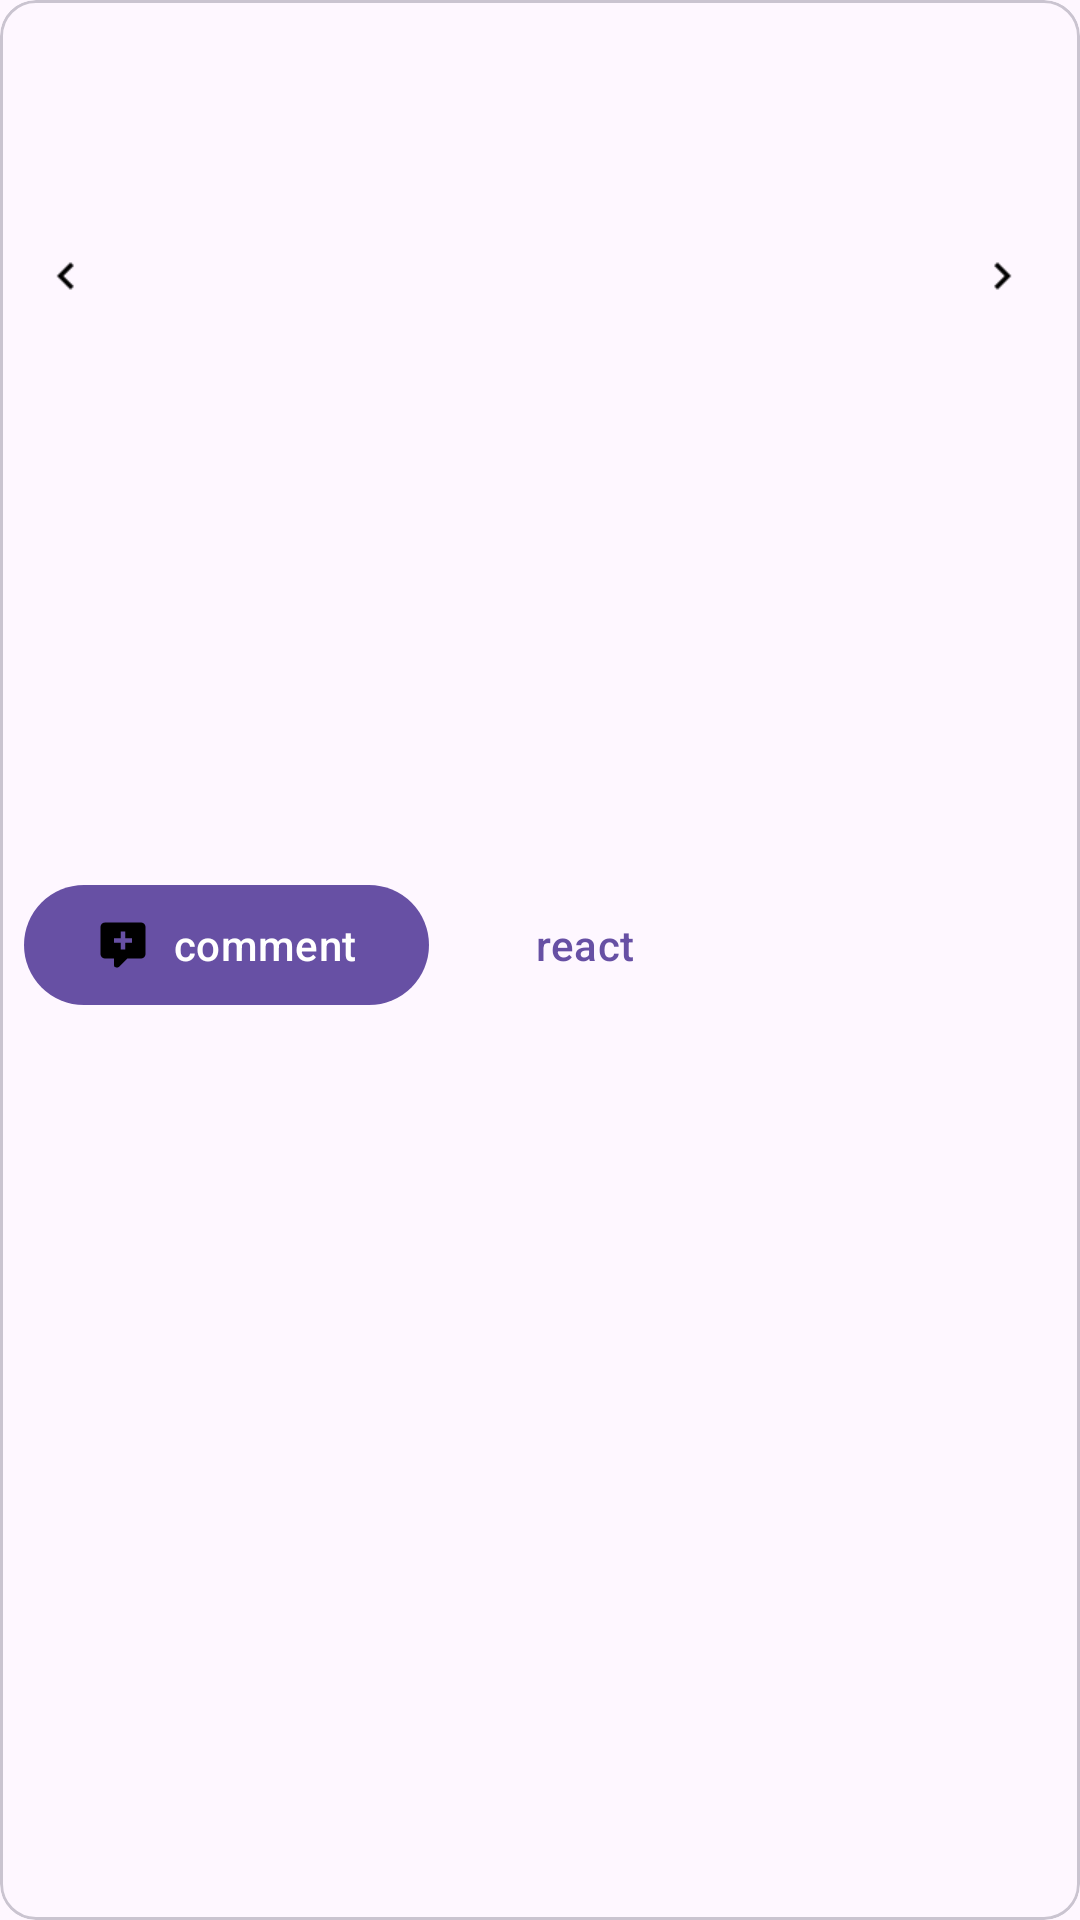

Layout XML and referenced resources for this Android screen:
<!-- AndroidManifest.xml: application theme Base.Theme.DiecastHangar -->
<!-- res/layout/recycler_post_row_layout.xml -->
<?xml version="1.0" encoding="utf-8"?>
<com.google.android.material.card.MaterialCardView xmlns:android="http://schemas.android.com/apk/res/android"
    xmlns:app="http://schemas.android.com/apk/res-auto"
    xmlns:tools="http://schemas.android.com/tools"
    android:layout_width="match_parent"
    android:layout_height="wrap_content"
    android:layout_margin="8dp"
    android:background="?colorBackgroundFloating">

    <ImageButton
        android:id="@+id/post_btn_edit_popup"
        android:layout_width="wrap_content"
        android:layout_height="wrap_content"
        android:background="@android:color/transparent"
        app:backgroundTint="@android:color/transparent"
        app:rippleColor="@android:color/transparent"
        android:contentDescription="@string/options"
        android:src="@drawable/dots_horizontal"
        android:layout_gravity="end"
        android:outlineProvider="none"
        app:tint="?attr/colorFaintButton"
        android:layout_marginEnd="8dp"
        android:layout_marginTop="8dp"
>

    </ImageButton>

<LinearLayout
    android:layout_width="match_parent"
    android:layout_height="wrap_content"
    android:orientation="vertical">

    <LinearLayout
        android:layout_width="match_parent"
        android:id="@+id/post_photo_container"
        android:layout_height="wrap_content"
        android:orientation="horizontal">
    <LinearLayout
         android:layout_width="match_parent"
         android:layout_height="wrap_content"
         android:orientation="horizontal"
        android:gravity="center"
        tools:ignore="UselessParent">
    <com.google.android.material.button.MaterialButton
        android:id="@+id/btn_post_img_left"
        android:layout_width="36dp"
        android:layout_height="match_parent"
        android:padding="0dp"
        app:icon="@drawable/chevron_left"
        app:iconGravity="textStart"
        app:iconTint="?android:textColor"
        style="?attr/borderlessButtonStyle" />
    <ImageView
        android:id="@+id/post_picture"
        android:layout_width="276dp"
        android:layout_height="184dp"
        tools:srcCompat="@tools:sample/backgrounds/scenic"
        android:layout_gravity="center"
        android:contentDescription="@null" />
    <com.google.android.material.button.MaterialButton
        android:id="@+id/btn_post_img_right"
        android:layout_width="36dp"
        android:layout_height="match_parent"
        android:padding="0dp"
        app:icon="@drawable/chevron_right"
        app:iconGravity="textStart"
        app:iconTint="?android:textColor"
        style="?attr/borderlessButtonStyle" />
        </LinearLayout>
        </LinearLayout>


    <LinearLayout
        android:layout_width="match_parent"
        android:layout_height="wrap_content"
        android:orientation="vertical"
        android:padding="16dp">

        <LinearLayout
            android:layout_width="match_parent"
            android:layout_height="wrap_content"
            android:orientation="horizontal">

            <ImageView
                android:id="@+id/post_avatar"
                android:layout_width="48dp"
                android:layout_height="48dp"
                android:contentDescription="@null" />

            <LinearLayout
                android:layout_width="match_parent"
                android:layout_height="wrap_content"
                android:orientation="vertical">

            <TextView
                android:id="@+id/post_username"
                android:layout_width="wrap_content"
                android:layout_height="wrap_content"
                android:textSize="18sp"
                android:layout_marginStart="8dp" />
            <TextView
                android:id="@+id/post_date"
                android:layout_width="wrap_content"
                android:layout_height="wrap_content"
                android:layout_marginStart="8dp" />

            </LinearLayout>

        </LinearLayout>

        <TextView
            android:id="@+id/post_body"
            android:layout_width="match_parent"
            android:layout_height="wrap_content"
            android:maxHeight="150dp"
            app:layout_constraintEnd_toEndOf="@+id/post_picture"
            app:layout_constraintStart_toStartOf="@+id/post_picture"
            app:layout_constraintTop_toBottomOf="@+id/post_picture" />

        <com.google.android.material.button.MaterialButton
            android:id="@+id/post_btn_show_more"
            android:visibility="gone"
            android:layout_width="match_parent"
            android:layout_height="36dp"
            android:padding="0dp"
            android:text="@string/show_more"
            style="?attr/borderlessButtonStyle"
            />
        <com.google.android.material.button.MaterialButton
            android:id="@+id/post_btn_show_less"
            android:visibility="gone"
            android:layout_width="match_parent"
            android:layout_height="36dp"
            android:padding="0dp"
            android:text="@string/show_less"
            style="?attr/borderlessButtonStyle"
            />
    </LinearLayout>

    
    <LinearLayout
        android:layout_width="wrap_content"
        android:layout_height="wrap_content"
        android:layout_margin="8dp"
        android:orientation="horizontal">
        <com.google.android.material.button.MaterialButton
            android:id="@+id/post_btn_comment"
            android:layout_width="wrap_content"
            android:layout_height="wrap_content"
            android:layout_marginEnd="8dp"
            app:icon="@drawable/comment_plus"
            app:iconGravity="textStart"
            android:text="@string/comment"
            app:iconTint="?colorOnButton"
            />
        <com.google.android.material.button.MaterialButton
            android:id="@+id/post_btn_react"
            android:layout_width="wrap_content"
            android:layout_height="wrap_content"
            android:text="@string/react"
            style="?attr/borderlessButtonStyle"
            app:icon="@drawable/ic_airplane_takeoff_black_48dp"
            app:iconTint="?android:icon"
            app:iconGravity="textStart"
            />
        <LinearLayout
            android:id="@+id/post_reactions_layout"
            android:layout_width="wrap_content"
            android:layout_height="wrap_content"
            android:orientation="horizontal"
            android:layout_gravity="center">
                <ImageView
                    android:id="@+id/post_reacts_1"
                    android:layout_width="match_parent"
                    android:layout_height="match_parent"
                    app:tint="?android:icon"
                    android:contentDescription="@null">
                </ImageView>
                <ImageView
                    android:id="@+id/post_reacts_2"
                    android:layout_width="wrap_content"
                    android:layout_height="wrap_content"
                    app:tint="?android:icon"
                    android:contentDescription="@null">
                </ImageView>
                <ImageView
                    android:id="@+id/post_reacts_3"
                    android:layout_width="wrap_content"
                    android:layout_height="wrap_content"
                    app:tint="?android:icon"
                    android:contentDescription="@null">
                </ImageView>


        </LinearLayout>
    </LinearLayout>
</LinearLayout>
</com.google.android.material.card.MaterialCardView>
<!-- resources referenced by this layout -->
<resources>
  <!-- drawable chevron_left: png bitmap (drawable, 384 bytes) -->
  <!-- drawable chevron_right: png bitmap (drawable, 379 bytes) -->
  <!-- drawable comment_plus (drawable) -->
  <vector xmlns:android="http://schemas.android.com/apk/res/android"
      android:height="24dp"
      android:width="24dp"
      android:viewportWidth="24"
      android:viewportHeight="24">
      <path android:fillColor="#000" android:pathData="M9,22A1,1 0 0,1 8,21V18H4A2,2 0 0,1 2,16V4C2,2.89 2.9,2 4,2H20A2,2 0 0,1 22,4V16A2,2 0 0,1 20,18H13.9L10.2,21.71C10,21.9 9.75,22 9.5,22H9M11,6V9H8V11H11V14H13V11H16V9H13V6H11Z" />
  </vector>
  <string name="comment">comment</string>
  <string name="options">options</string>
  <string name="react">react</string>
  <string name="show_less">show less</string>
  <string name="show_more">show more … </string>
  <style name="Base.Theme.DiecastHangar" parent="Theme.Material3.DayNight.NoActionBar">
          
          
      </style>
</resources>
